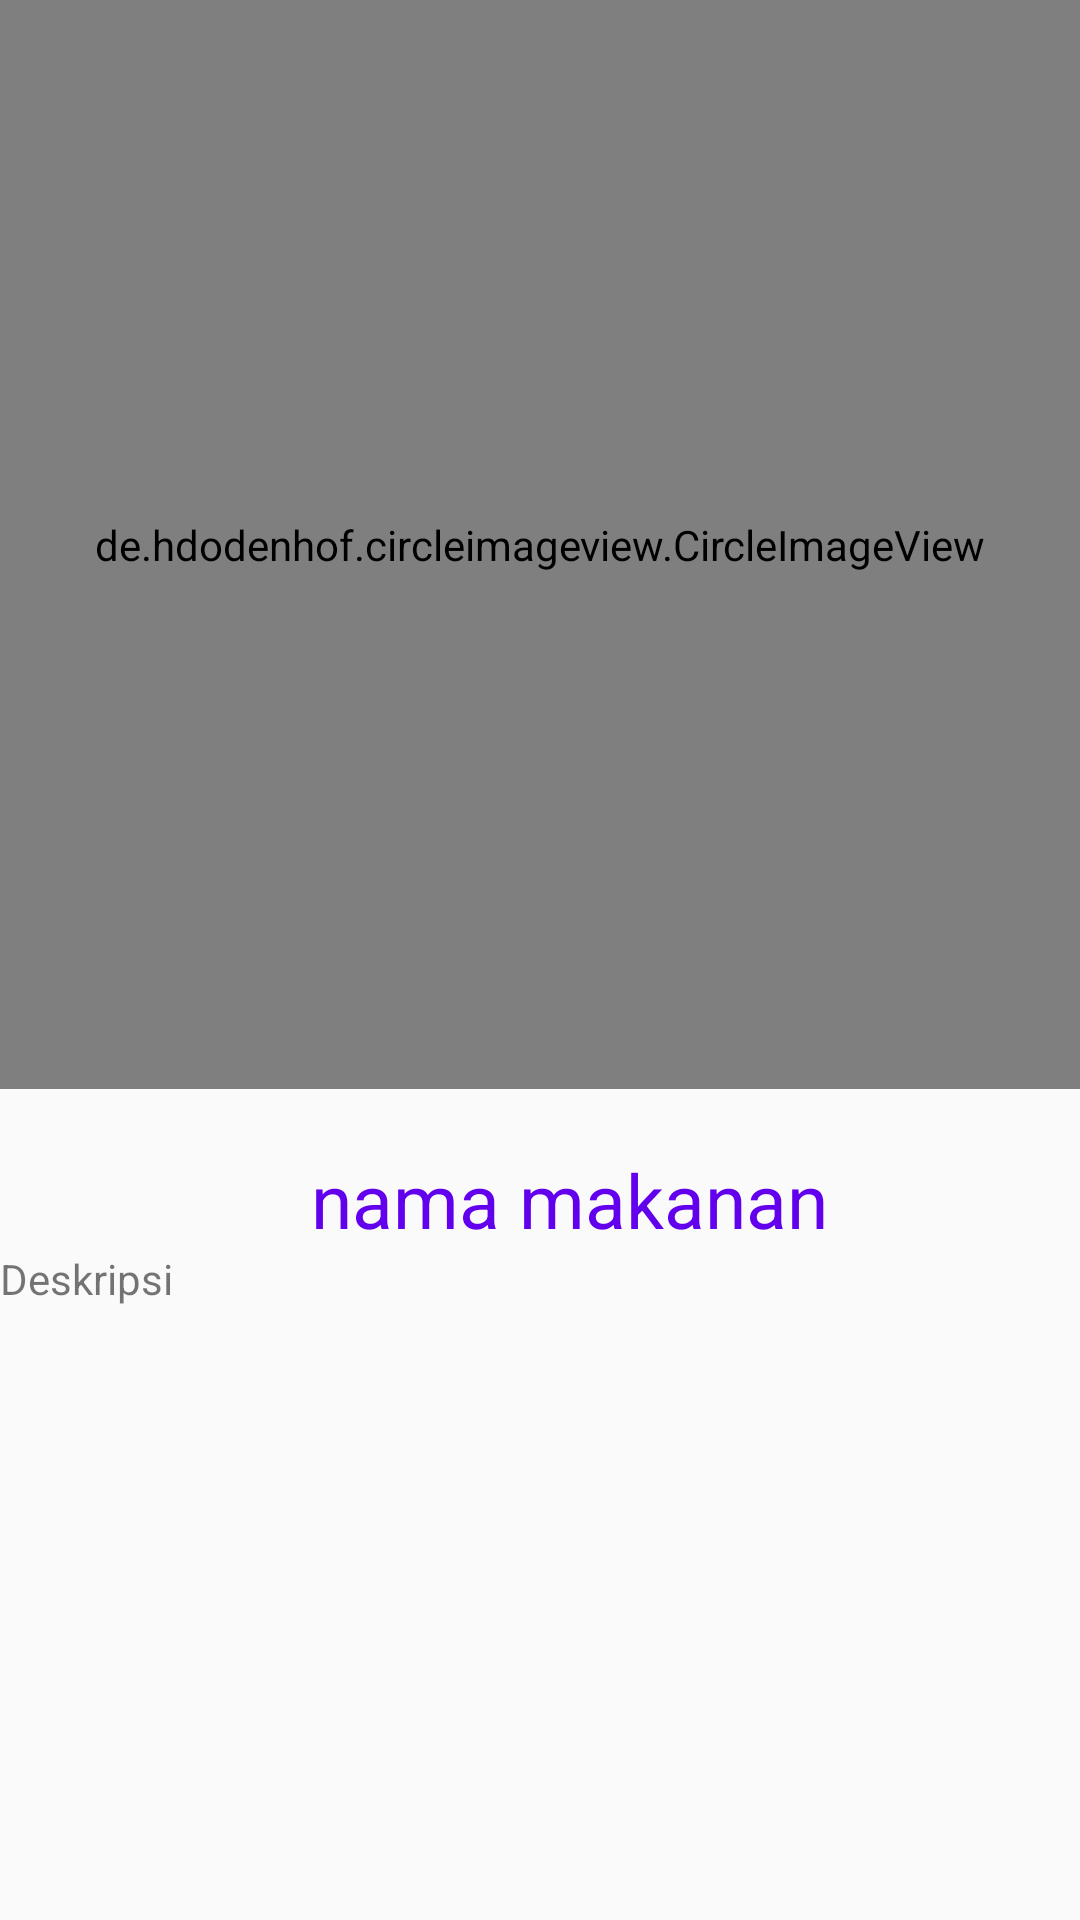

Reconstruct the res/layout file that produces this screen, plus the resources it refers to.
<!-- AndroidManifest.xml: application theme AppTheme -->
<!-- res/layout/activity_detail_product.xml -->
<?xml version="1.0" encoding="utf-8"?>
<RelativeLayout xmlns:android="http://schemas.android.com/apk/res/android"
    xmlns:app="http://schemas.android.com/apk/res-auto"
    xmlns:tools="http://schemas.android.com/tools"
    android:layout_width="match_parent"
    android:layout_height="match_parent"
    android:orientation="vertical"
    android:weightSum="100"
    tools:context=".DetailProductActivity">
<ScrollView
    android:layout_width="match_parent"
    android:layout_height="match_parent">
    <LinearLayout
        android:layout_width="match_parent"
        android:layout_height="wrap_content"
        android:orientation="vertical" >

        <de.hdodenhof.circleimageview.CircleImageView
            android:id="@+id/dt_pict"
            android:layout_width="match_parent"
            android:layout_height="363dp"
            android:layout_weight="70"
            android:scaleType="centerCrop"
            android:src="@mipmap/ic_launcher" />

        <TextView
        android:id="@+id/dt_name"
        android:layout_width="wrap_content"
        android:layout_height="wrap_content"
        android:layout_marginLeft="10dp"
        android:layout_marginTop="20dp"
        android:text="nama makanan"
        android:textSize="25sp"
        android:textColor="@color/colorPrimary"
        android:layout_gravity="center"/>
    <TextView
        android:id="@+id/dt_desk"
        android:layout_width="wrap_content"
        android:layout_height="wrap_content"
        android:text="Deskripsi"/>
    </LinearLayout>
    </ScrollView>
</RelativeLayout>
<!-- resources referenced by this layout -->
<resources>
  <style name="AppTheme" parent="Theme.AppCompat.Light.DarkActionBar">
          
          <item name="colorPrimary">@color/colorPrimary</item>
          <item name="colorPrimaryDark">@color/colorPrimaryDark</item>
          <item name="colorAccent">@color/colorAccent</item>
      </style>
  <!-- not gathered from this repository: default colours our renderer supplied (Android Studio template values) -->
  <color name="colorPrimary">#FF6200EE</color>
  <color name="colorPrimaryDark">#FF3700B3</color>
  <color name="colorAccent">#FF03DAC5</color>
</resources>
